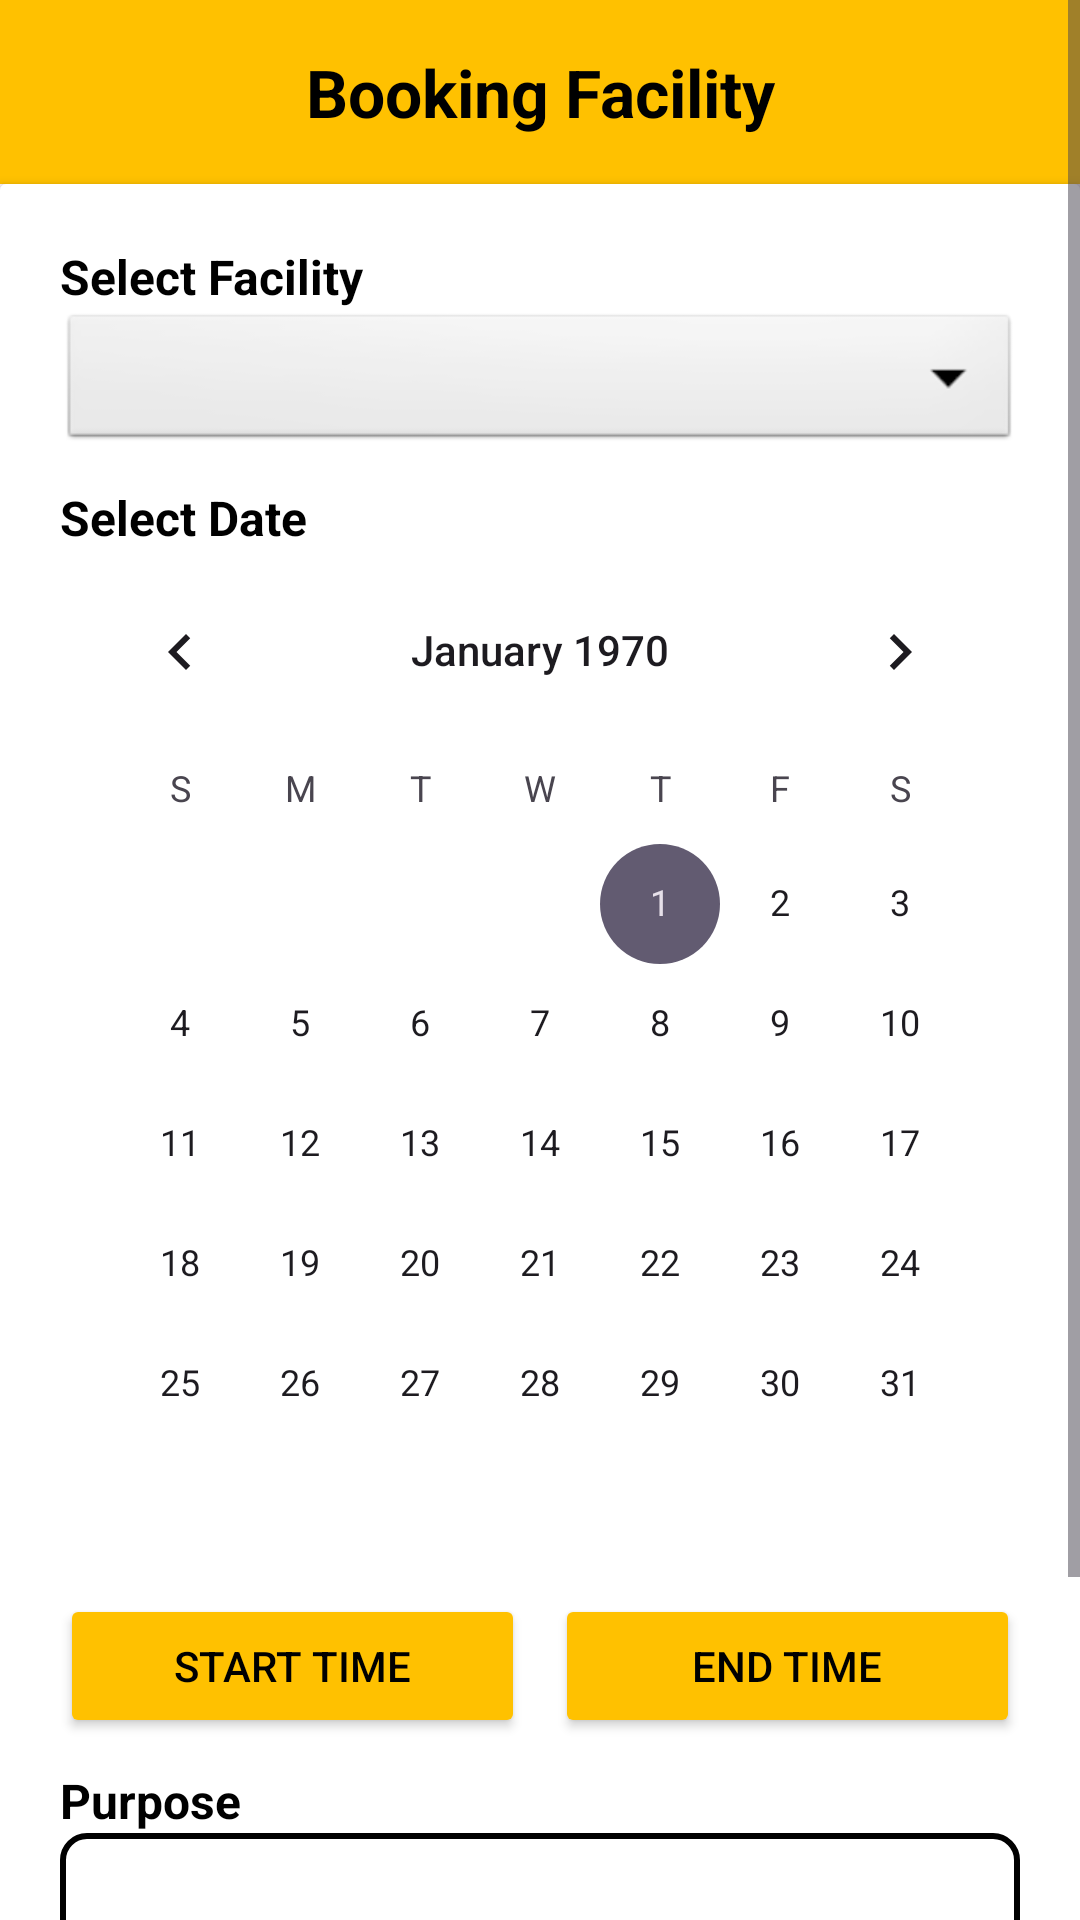

Write the Android layout XML for this screen, with the resource values it uses.
<!-- AndroidManifest.xml: application theme Theme.HackFusion -->
<!-- res/layout/activity_booking_facility.xml -->
<?xml version="1.0" encoding="utf-8"?>
<ScrollView xmlns:android="http://schemas.android.com/apk/res/android"
    android:layout_width="match_parent"
    android:layout_height="match_parent"
    xmlns:app="http://schemas.android.com/apk/res-auto"
    android:padding="0dp">

    <LinearLayout
        android:layout_width="match_parent"
        android:layout_height="wrap_content"
        android:orientation="vertical">

        
        <TextView
            android:layout_width="match_parent"
            android:layout_height="wrap_content"
            android:text="Booking Facility"
            android:textSize="22sp"
            android:textStyle="bold"
            android:textColor="@android:color/black"
            android:gravity="center"
            android:padding="16dp"
            android:background="@color/yellow" />

        <androidx.cardview.widget.CardView
            android:layout_width="match_parent"
            android:layout_height="wrap_content"
            app:cardBackgroundColor="@android:color/transparent">

            <LinearLayout
                android:layout_width="match_parent"
                android:layout_height="wrap_content"
                android:orientation="vertical"
                android:padding="20dp"
                android:background="@android:color/white">

                
                <TextView
                    android:layout_width="wrap_content"
                    android:layout_height="wrap_content"
                    android:text="Select Facility"
                    android:textSize="16sp"
                    android:textStyle="bold"
                    android:textColor="@android:color/black" />

                <Spinner
                    android:id="@+id/spinnerFacility"
                    android:layout_width="match_parent"
                    android:layout_height="wrap_content"
                    android:background="@android:drawable/btn_dropdown"
                    android:popupBackground="@android:color/black"
                    android:padding="10dp" />

                
                <TextView
                    android:layout_width="wrap_content"
                    android:layout_height="wrap_content"
                    android:text="Select Date"
                    android:textSize="16sp"
                    android:textStyle="bold"
                    android:textColor="@android:color/black"
                    android:paddingTop="10dp" />

                <CalendarView
                    android:id="@+id/calendarView"
                    android:layout_width="match_parent"
                    android:layout_height="wrap_content"
                    android:background="@android:color/white" />

                
                <LinearLayout
                    android:layout_width="match_parent"
                    android:layout_height="wrap_content"
                    android:orientation="horizontal"
                    android:gravity="center_horizontal"
                    android:paddingTop="10dp">

                    <Button
                        android:id="@+id/btnStartTime"
                        android:layout_width="0dp"
                        android:layout_weight="1"
                        android:layout_height="wrap_content"
                        android:text="Start Time"
                        android:textSize="14sp"
                        android:textColor="@android:color/black"
                        android:backgroundTint="@color/yellow"
                        android:padding="10dp" />

                    <Button
                        android:id="@+id/btnEndTime"
                        android:layout_width="0dp"
                        android:layout_weight="1"
                        android:layout_height="wrap_content"
                        android:text="End Time"
                        android:textSize="14sp"
                        android:textColor="@android:color/black"
                        android:backgroundTint="@color/yellow"
                        android:padding="10dp"
                        android:layout_marginStart="10dp" />
                </LinearLayout>

                
                <TextView
                    android:layout_width="wrap_content"
                    android:layout_height="wrap_content"
                    android:text="Purpose"
                    android:textSize="16sp"
                    android:textStyle="bold"
                    android:textColor="@android:color/black"
                    android:paddingTop="10dp" />

                <EditText
                    android:id="@+id/etPurpose"
                    android:layout_width="match_parent"
                    android:layout_height="wrap_content"
                    android:hint="Enter purpose of booking"
                    android:background="@drawable/editext_border"
                    android:textColor="@android:color/black"
                    android:padding="12dp"
                    android:textColorHint="@android:color/darker_gray"
                    android:minHeight="80dp" />

                
                <Button
                    android:id="@+id/btnSubmit"
                    android:layout_width="match_parent"
                    android:layout_height="wrap_content"
                    android:text="Submit"
                    android:textSize="16sp"
                    android:textColor="@android:color/black"
                    android:backgroundTint="@color/yellow"
                    android:layout_marginTop="20dp"
                    android:padding="12dp"
                    android:elevation="4dp" />
            </LinearLayout>
        </androidx.cardview.widget.CardView>
    </LinearLayout>
</ScrollView>
<!-- resources referenced by this layout -->
<resources>
  <color name="yellow">#FFC100</color>
  <!-- drawable editext_border (drawable) -->
  <?xml version="1.0" encoding="utf-8"?>
  <shape xmlns:android="http://schemas.android.com/apk/res/android"
      android:shape="rectangle">
  
      
      <solid android:color="@android:color/white" />
  
      
      <stroke
          android:width="2dp"
          android:color="@android:color/black" />
  
      
      <corners android:radius="8dp" />
  
      
      <padding
          android:left="8dp"
          android:top="8dp"
          android:right="8dp"
          android:bottom="8dp"/>
  </shape>
  <style name="Theme.HackFusion" parent="Base.Theme.HackFusion" />
  <style name="Base.Theme.HackFusion" parent="Theme.Material3.DayNight.NoActionBar">
          
          
      </style>
</resources>
